Run: headless pygame with SDL's dummy video driver; simulated clock (each Clock.tick advances the game by its frame time, no real sleeping); random seed 0; keys injected as events and as key.get_pressed() state; no mouse input.
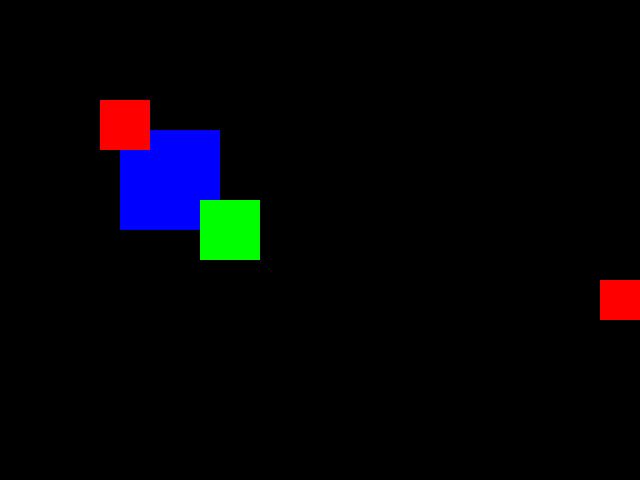
Frame 1 of 4 · flips 1–60 · no input
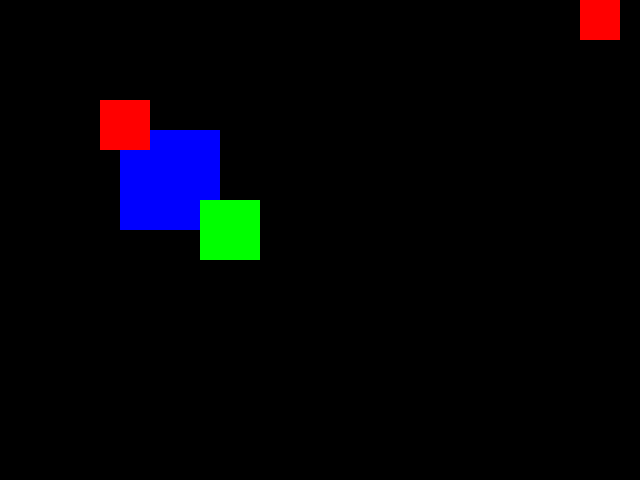
Frame 2 of 4 · flips 61–180 · tapped SPACE, RETURN · held RIGHT (→), D
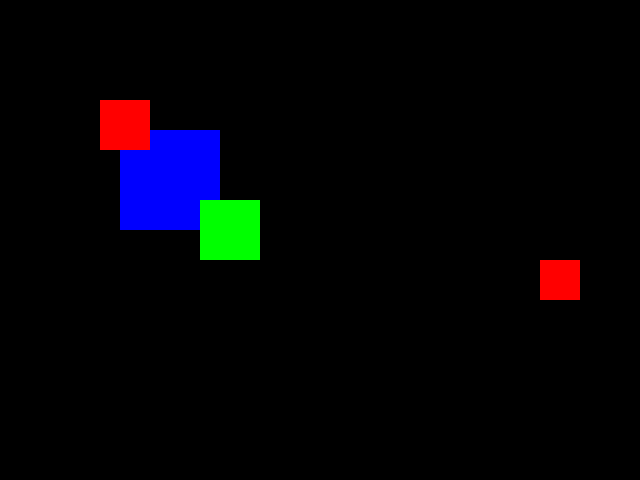
Frame 3 of 4 · flips 181–300 · held DOWN (↓), S
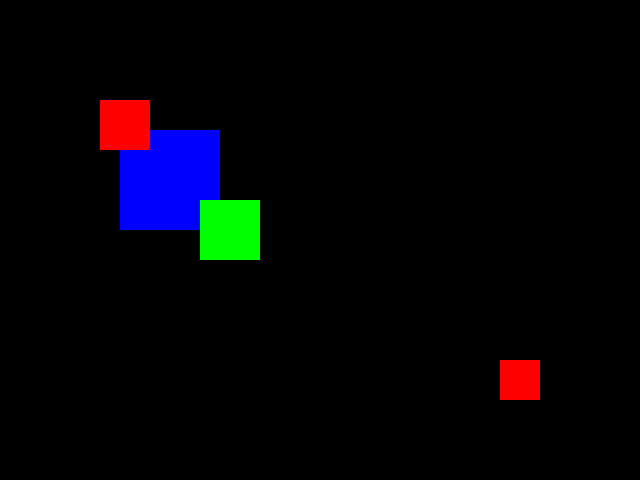
Frame 4 of 4 · flips 301–420 · held LEFT (←), A, UP (↑), W

The pygame program that drew these frames:


# import pygame
# pygame.init()

# screen = pygame.display.set_mode((640,480))
# pygame.display.set_caption("Rectangle Collision Example")

# # 3つのRectのオブジェクトを生成
# # (x, y, width, height)
# rects = [
#     pygame.Rect(20, 20, 40, 40),     # 1つ目　Rect：（20,20）位置,　40ｘ40大きさ
#     pygame.Rect(100, 100, 50, 50),   # 2つ目　Rect：（100,100）位置,　50ｘ50大きさ
#     pygame.Rect(200, 200, 60, 60)]   # 3つ目　Rect：（200,200）位置,　60ｘ60大きさ

# # 衝突感知を実行する対象Rectオブジェクト生成:　青の四角形
# moving_rect = pygame.Rect(120, 130, 100, 100)  # （120,130）位置,　100ｘ100大きさ

# # moving_rectがrectsリストのどんなRectと衝突するのか確認
# # collidelist メソッドは衝突したRectのインデックスを返還。衝突がなければｰ1を返還する
# index = moving_rect.collidelist(rects)

# #　色の定義
# black = (0, 0, 0)
# blue = (0, 0, 255)
# red = (255, 0, 0)

# rects_speed = [10, 10]
# rects[0].x += rects_speed[0]
# rects[0].y += rects_speed[1]


# fps = 30
# clock =pygame.time.Clock()

# #　ゲームループ

# running = True

# while running:
#     for event in pygame.event.get():
#         if event.type == pygame.QUIT:
#             running = False
    
#     clock.tick(fps)

#     rects = rects.move(rects_speed)
    
#     if rects[0].left < 0 or rects[0].right > 640:
#         rects_speed[0] = -rects_speed[0]
#     if rects[0].top < 0 or rects[0].bottom > 480:
#         rects_speed[1] = -rects_speed[1] 
    
    
#     index = moving_rect.collidelist(rects)
#     if index != -1:
#         print(f"moving_rectがrects[{index}]と衝突しました")
#     else:
#         print("衝突がありません")
        
#     screen.fill(black)
#     pygame.draw.rect(screen, blue, moving_rect)
#     pygame.draw.rect(screen, blue, rects[0])
#     pygame.draw.rect(screen, red, rects[1])
#     pygame.draw.rect(screen, red, rects[2])
#     pygame.display.flip()        
            
# pygame.quit()


##################################################

import pygame
pygame.init()

screen = pygame.display.set_mode((640, 480))
pygame.display.set_caption("Rectangle Collision Example")

# 3つのRectのオブジェクトを生成
rects = [
    pygame.Rect(20, 20, 40, 40),     # 1つ目のRect
    pygame.Rect(100, 100, 50, 50),   # 2つ目のRect
    pygame.Rect(200, 200, 60, 60)    # 3つ目のRect
]

# 衝突感知を実行する対象Rectオブジェクト生成: 青の四角形
moving_rect = pygame.Rect(120, 130, 100, 100)  # （120,130）位置, 100ｘ100大きさ

# 色の定義
black = (0, 0, 0)
blue = (0, 0, 255)
red = (255, 0, 0)
green = (0, 255, 0)

rects_speed = [10, 10]

fps = 30
clock = pygame.time.Clock()

# ゲームループ
running = True
while running:
    for event in pygame.event.get():
        if event.type == pygame.QUIT:
            running = False

    # Rectの移動
    rects[0].x += rects_speed[0]
    rects[0].y += rects_speed[1]

    # 境界衝突の処理
    if rects[0].left < 0 or rects[0].right > 640:
        rects_speed[0] = -rects_speed[0]
    if rects[0].top < 0 or rects[0].bottom > 480:
        rects_speed[1] = -rects_speed[1]

    # 衝突感知
    index = moving_rect.collidelist(rects)
    if index != -1:
        print(f"moving_rectがrects[{index}]と衝突しました")
    else:
        print("衝突がありません")

    # 描画
    screen.fill(black)
    pygame.draw.rect(screen, blue, moving_rect)
    pygame.draw.rect(screen, red, rects[0])
    pygame.draw.rect(screen, red, rects[1])
    pygame.draw.rect(screen, green, rects[2])
    pygame.display.flip()

    clock.tick(fps)

pygame.quit()


# rect.x += speed * dt  # speed * 1/fps
# rect1.x += speed  # 
